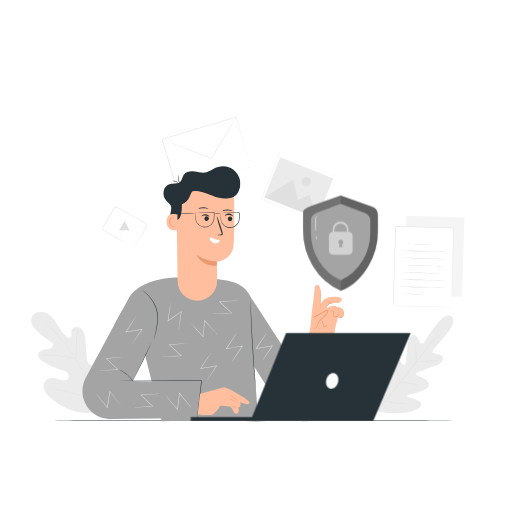
t = 0.00 s
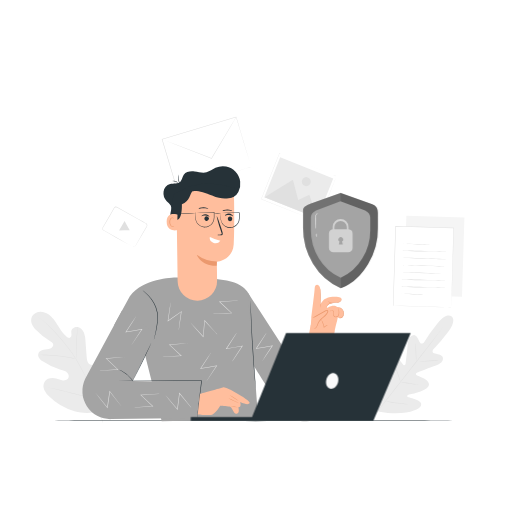
t = 0.19 s
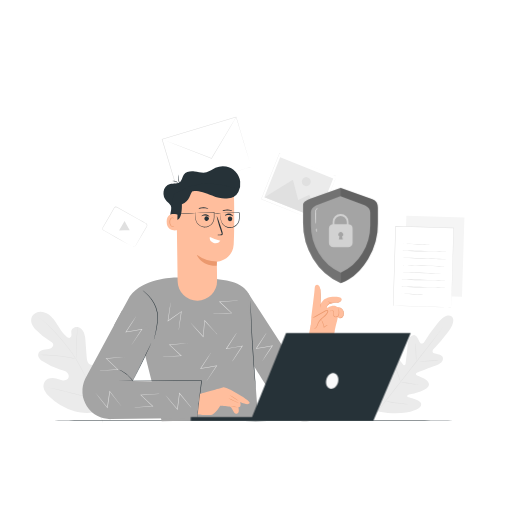
t = 0.56 s
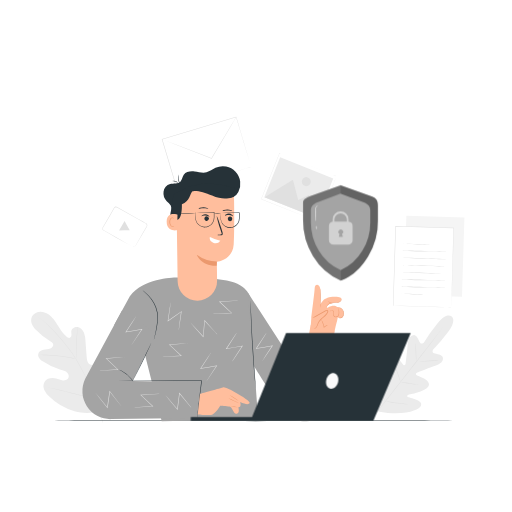
t = 0.75 s
t = 0.94 s: frame unchanged from t = 0.56 s, image omitted
t = 1.31 s: frame unchanged from t = 0.19 s, image omitted

The animated SVG that drew these frames (rendered in a browser with its animation timeline set to each time). Animation: 1 CSS @keyframes rule; one cycle of 1.50 s, repeats indefinitely.

<svg class="animated" id="freepik_stories-secure-data" xmlns="http://www.w3.org/2000/svg" viewBox="0 0 500 500" version="1.1" xmlns:xlink="http://www.w3.org/1999/xlink" xmlns:svgjs="http://svgjs.com/svgjs"><style>svg#freepik_stories-secure-data:not(.animated) .animable {opacity: 0;}svg#freepik_stories-secure-data.animated #freepik--Shield--inject-18 {animation: 1.5s Infinite  linear floating;animation-delay: 0s;}            @keyframes floating {                0% {                    opacity: 1;                    transform: translateY(0px);                }                50% {                    transform: translateY(-10px);                }                100% {                    opacity: 1;                    transform: translateY(0px);                }            }        </style><g id="freepik--background-complete--inject-18" class="animable animator-active" style="transform-origin: 241.966px 263.315px;"><path d="M99.24,400.06c13.84-11.33,15.63-30.37,13.67-47.19-.33-2.81-.26-5.8-1.82-8.16s-4.86-3.79-7.32-2.39c-2,1.16-2.76,3.67-3.78,5.78A16.77,16.77,0,0,1,93.81,355c-1.74,1.08-3.94,1.83-5.82,1-2.57-1.14-3.13-4.47-3.34-7.27q-.6-7.83-1.18-15.67a26.15,26.15,0,0,0-1.54-8.25c-1.1-2.58-3.25-4.89-6-5.41s-6,1.28-6.32,4.07a25.77,25.77,0,0,0,.2,3.5,3,3,0,0,1-1.52,2.91c-1.1.42-2.3-.28-3.22-1-3.16-2.58-5.45-6.06-7.6-9.53s-4.26-7-7.17-9.9-6.79-5-10.87-4.9-8.21,2.95-8.91,7,1.95,7.85,4.75,10.83A63.17,63.17,0,0,0,49.47,333.6a5.19,5.19,0,0,1,2.39,2.16c.77,1.82-.87,3.82-2.68,4.59-2.06.87-4.38.84-6.57,1.28s-4.51,1.6-5.18,3.73c-.92,3,1.75,5.76,4.29,7.53a54.9,54.9,0,0,0,16.81,7.83c2.15.58,4.4,1.06,6.2,2.37s3,3.74,2.17,5.8-3.41,2.9-5.63,2.68-4.27-1.23-6.42-1.83c-4-1.13-9-.45-11.26,3.08a8.79,8.79,0,0,0-.31,7.92,20.51,20.51,0,0,0,4.86,6.56,54.67,54.67,0,0,0,24.62,14.24c9.3,2.35,17.75,2.5,26.48-1.48" style="fill: rgb(235, 235, 235); transform-origin: 71.9891px 353.873px;" id="elagu9m5z71t" class="animable"></path><path d="M100.45,412.55a121.92,121.92,0,0,0-6.53-22.69,248,248,0,0,0-12.31-26.18L78,357c-1.18-2.2-2.35-4.38-3.63-6.44a125.32,125.32,0,0,0-8-11.41c-2.73-3.51-5.46-6.75-8-9.75s-5-5.75-7.37-8.17a101.64,101.64,0,0,0-11.91-10.56c-1.5-1.14-2.7-2-3.51-2.54l-.93-.64a3.47,3.47,0,0,0-.33-.2s.1.09.3.24l.91.67c.8.58,2,1.44,3.46,2.6a105.61,105.61,0,0,1,11.79,10.64c2.33,2.42,4.77,5.18,7.33,8.19s5.26,6.25,8,9.76a125.57,125.57,0,0,1,8,11.39c1.27,2.05,2.43,4.22,3.61,6.42l3.58,6.69A257.71,257.71,0,0,1,93.56,390a124.49,124.49,0,0,1,6.6,22.6" style="fill: rgb(224, 224, 224); transform-origin: 67.385px 359.945px;" id="eln3osu40b7s" class="animable"></path><path d="M74.29,350.51a6.17,6.17,0,0,0,.16-1.22c.08-.78.16-1.93.24-3.34.17-2.82.27-6.72.37-11s.26-8.2.49-11c.1-1.41.21-2.54.29-3.33a7.87,7.87,0,0,0,.08-1.22,6.07,6.07,0,0,0-.25,1.2c-.13.78-.28,1.92-.42,3.32-.31,2.82-.52,6.72-.62,11s-.17,8.13-.23,11c-.05,1.35-.08,2.48-.11,3.34A6.47,6.47,0,0,0,74.29,350.51Z" style="fill: rgb(224, 224, 224); transform-origin: 75.0902px 334.955px;" id="elua1cl0ca7dd" class="animable"></path><path d="M37.26,346.79l.38,0h1.09c.94,0,2.3,0,4,.05,3.37.07,8,.33,13.15.86s9.73,1.21,13.05,1.8c1.66.29,3,.55,3.93.73l1.06.21c.25,0,.38.06.38,0a1.15,1.15,0,0,0-.36-.12l-1.05-.29c-.91-.23-2.25-.54-3.91-.86-3.31-.67-7.93-1.4-13.06-1.94s-9.8-.74-13.19-.73c-1.69,0-3,0-4,.09l-1.08.07A1.31,1.31,0,0,0,37.26,346.79Z" style="fill: rgb(224, 224, 224); transform-origin: 55.78px 348.483px;" id="el0c3pzaqvdfc" class="animable"></path><path d="M93.46,389.22a3.32,3.32,0,0,0,.2-.47c.14-.35.3-.8.51-1.35.44-1.18,1-2.91,1.74-5,1.41-4.27,3.18-10.23,5.06-16.84s3.59-12.57,4.93-16.86c.67-2.1,1.21-3.82,1.61-5.08.18-.56.32-1,.43-1.38a2.28,2.28,0,0,0,.13-.49,2,2,0,0,0-.21.46c-.13.36-.3.81-.51,1.36-.44,1.18-1,2.9-1.73,5-1.42,4.27-3.19,10.23-5.06,16.84S97,378,95.62,382.27c-.66,2.1-1.21,3.82-1.6,5.07-.18.57-.32,1-.44,1.39A2.58,2.58,0,0,0,93.46,389.22Z" style="fill: rgb(224, 224, 224); transform-origin: 100.765px 365.485px;" id="elyj1omekg67" class="animable"></path><path d="M43.72,377.79a1.71,1.71,0,0,0,.49.15l1.45.34L51,379.5c4.5,1,10.7,2.53,17.55,4.21s13.06,3.14,17.58,4.1c2.26.48,4.09.85,5.36,1.08l1.46.26a2.89,2.89,0,0,0,.52.07,1.89,1.89,0,0,0-.5-.15l-1.45-.34-5.33-1.22c-4.5-1-10.7-2.53-17.54-4.21s-13.06-3.14-17.58-4.1c-2.26-.48-4.09-.85-5.36-1.08l-1.47-.27A3.19,3.19,0,0,0,43.72,377.79Z" style="fill: rgb(224, 224, 224); transform-origin: 68.595px 383.505px;" id="el51v9eoi0o9a" class="animable"></path><g id="ellilzxl6e49"><rect x="164.05" y="124.09" width="75.5" height="50.89" style="fill: rgb(255, 255, 255); transform-origin: 201.8px 149.535px; transform: rotate(-16.74deg);" class="animable" id="el29xcffe4xg6"></rect></g><path d="M245.28,163s-.11-.31-.29-.89-.45-1.46-.8-2.58c-.69-2.26-1.71-5.57-3-9.79-2.58-8.47-6.27-20.62-10.77-35.41l.26.14L158.4,136.3h0l.18-.33,14.64,48.74-.3-.16L225,169l14.91-4.41,4-1.17,1-.3.36-.09-.32.11-1,.32-3.92,1.2-14.82,4.53L173.05,185l-.23.07-.07-.23c-4.47-14.85-9.45-31.36-14.68-48.73l-.07-.25.24-.07h0l72.31-21.7.2-.06.06.2c4.43,14.87,8.06,27.08,10.6,35.59,1.24,4.22,2.22,7.52,2.88,9.79.33,1.1.57,1.95.75,2.55S245.28,163,245.28,163Z" style="fill: rgb(224, 224, 224); transform-origin: 201.64px 149.55px;" id="elhqvjtfksugp" class="animable"></path><path d="M230.62,114.3a1.31,1.31,0,0,1-.1.22l-.34.62c-.33.57-.78,1.36-1.34,2.36l-5.05,8.67L206.85,154.9l-.12.19-.2-.08-2.21-.85-32.57-12.71-9.85-3.9-2.66-1.09-.69-.29a.82.82,0,0,1-.23-.12.7.7,0,0,1,.25.07l.7.24,2.71,1,9.9,3.75,32.62,12.56,2.22.86-.32.11c6.7-11.25,12.72-21.33,17.08-28.66l5.19-8.58c.6-1,1.08-1.75,1.42-2.32l.39-.59C230.56,114.36,230.61,114.29,230.62,114.3Z" style="fill: rgb(224, 224, 224); transform-origin: 194.47px 134.695px;" id="elbp0ud1xrx0a" class="animable"></path><path d="M441,309s-4.69-4.64-13.83,6.95A172.23,172.23,0,0,0,414,334.44s-2.28,2.36-3.78.22-3.05-7.66-6.39-7.38-5.26,3.72-5.71,9.21-1.86,17.5-2,18.58-1,2.49-2.29,1.2S386.05,344,381,347.38s-3.77,18.92-3.66,20.61-.35,2.33-1.19,2.57-2.69-3.66-4.68-6.71-4.82-6.26-7.56-4.05-5.65,13.08,1.27,33.05l3.81,9,9.75,1.39c21.07,1.69,30.87-3.84,32.32-7.05s-2.35-5.15-5.81-6.31-7.7-2-7.67-2.85.52-1.47,2.19-1.79,17-3,19-8.71-10.25-9.29-11.82-10.19-.41-2.13.59-2.52,12.28-4.78,17.49-6.58,8.08-4.42,7.49-7.84-6.3-3.41-8.75-4.34-.73-3.71-.73-3.71a171.54,171.54,0,0,0,14.67-17.35c8.93-11.76,3.11-15.19,3.11-15.19" style="fill: rgb(235, 235, 235); transform-origin: 401.79px 355.818px;" id="elf4nw06xl99b" class="animable"></path><path d="M432.76,319.32a1.48,1.48,0,0,1-.16.25l-.51.72c-.48.64-1.15,1.55-2,2.71-1.75,2.35-4.3,5.73-7.48,9.89-6.35,8.32-15.23,19.74-25.09,32.3L372.3,397.4l-7.61,9.79-2.08,2.65-.55.68c-.13.15-.19.23-.2.22a1.48,1.48,0,0,1,.16-.25l.51-.71,2-2.72c1.74-2.35,4.3-5.73,7.47-9.89,6.35-8.32,15.24-19.74,25.11-32.3s18.74-23.94,25.21-32.21c3.19-4.11,5.79-7.44,7.61-9.78.88-1.13,1.58-2,2.07-2.66l.56-.68C432.68,319.39,432.75,319.31,432.76,319.32Z" style="fill: rgb(224, 224, 224); transform-origin: 397.31px 365.03px;" id="elql2gh7w59q7" class="animable"></path><path d="M405.69,335.09a12.25,12.25,0,0,1,.37,2.62c.15,1.62.28,3.87.37,6.36s.13,4.55.18,6.36a15.8,15.8,0,0,1,0,2.64,11.94,11.94,0,0,1-.36-2.62c-.13-1.63-.24-3.88-.33-6.36s-.15-4.55-.22-6.36A15.24,15.24,0,0,1,405.69,335.09Z" style="fill: rgb(224, 224, 224); transform-origin: 406.151px 344.08px;" id="ely6qe865brkg" class="animable"></path><path d="M407.45,353.42a101.64,101.64,0,0,1,10.33-1.13c5.71-.47,10.36-.74,10.37-.6a103.08,103.08,0,0,1-10.33,1.12C412.11,353.29,407.47,353.56,407.45,353.42Z" style="fill: rgb(224, 224, 224); transform-origin: 417.8px 352.555px;" id="el2lbkvslfyiq" class="animable"></path><path d="M390.86,372.7a16.19,16.19,0,0,1,2.66.43c1.64.31,3.89.74,6.39,1.14s4.77.7,6.42.91a16.89,16.89,0,0,1,2.67.43,12.56,12.56,0,0,1-2.7-.06c-1.67-.12-4-.36-6.47-.77s-4.77-.89-6.39-1.29A12.61,12.61,0,0,1,390.86,372.7Z" style="fill: rgb(224, 224, 224); transform-origin: 399.93px 374.178px;" id="el4c7pjiz1szs" class="animable"></path><path d="M385.62,356.48a11.56,11.56,0,0,1,1,2.29c.53,1.45,1.24,3.45,2,5.67s1.4,4.24,1.85,5.72a13.26,13.26,0,0,1,.62,2.41,10.83,10.83,0,0,1-1-2.3c-.54-1.44-1.24-3.44-2-5.66s-1.4-4.25-1.85-5.72A11.44,11.44,0,0,1,385.62,356.48Z" style="fill: rgb(224, 224, 224); transform-origin: 388.355px 364.525px;" id="elrlcik77x1v" class="animable"></path><path d="M368.81,371.64a20.84,20.84,0,0,1,1.22,2.95c.69,1.85,1.61,4.41,2.6,7.25s1.85,5.42,2.46,7.29a19,19,0,0,1,.87,3.08,19.36,19.36,0,0,1-1.22-3c-.69-1.84-1.61-4.4-2.6-7.24s-1.86-5.42-2.46-7.3A18.78,18.78,0,0,1,368.81,371.64Z" style="fill: rgb(224, 224, 224); transform-origin: 372.385px 381.925px;" id="elws114e3caai" class="animable"></path><path d="M375.93,391.67a23.75,23.75,0,0,1,3.39.44c2.08.33,5,.78,8.15,1.2s6.08.74,8.17,1a25.75,25.75,0,0,1,3.39.45,20.38,20.38,0,0,1-3.42-.08c-2.11-.14-5-.4-8.21-.83s-6.08-.93-8.15-1.34A21,21,0,0,1,375.93,391.67Z" style="fill: rgb(224, 224, 224); transform-origin: 387.48px 393.234px;" id="eltf5me8otk5l" class="animable"></path><g id="elp0uyiq9qfgg"><rect x="385.21" y="221.9" width="77.59" height="56.7" style="fill: rgb(245, 245, 245); transform-origin: 424.005px 250.25px; transform: rotate(-88.25deg);" class="animable" id="el3mlcl3gcv6p"></rect></g><g id="el0rx2w03gnyf"><rect x="374.77" y="232.2" width="77.59" height="56.7" style="fill: rgb(255, 255, 255); transform-origin: 413.565px 260.55px; transform: rotate(-88.25deg);" class="animable" id="elxlhbpoubwc"></rect></g><path d="M440.72,300.19a3.64,3.64,0,0,1,0-.38c0-.26,0-.62,0-1.09,0-1,.05-2.4.1-4.24.1-3.71.24-9.1.42-15.93.39-13.65.94-33,1.59-55.91l.23.24-56.67-1.71h0l.27-.25c-.91,29-1.74,55.79-2.42,77.55l-.21-.22,41.16,1.37,11.45.4,3,.12,1.05.05h-1l-3-.07-11.4-.29L384,298.68h-.21v-.21c.65-21.77,1.45-48.59,2.32-77.56v-.26h.27l56.66,1.76h.24v.24c-.75,23-1.38,42.38-1.83,56.06-.23,6.8-.42,12.18-.54,15.87-.07,1.82-.12,3.22-.16,4.19,0,.46,0,.82-.05,1.07S440.72,300.19,440.72,300.19Z" style="fill: rgb(224, 224, 224); transform-origin: 413.535px 260.42px;" id="ely4kwb10zdyg" class="animable"></path><path d="M421,238.86c0,.15-6.17.07-13.77-.16s-13.77-.54-13.77-.68,6.18-.07,13.78.16S421,238.72,421,238.86Z" style="fill: rgb(224, 224, 224); transform-origin: 407.23px 238.442px;" id="elx51l4ms4vf" class="animable"></path><path d="M435.64,246.06c0,.14-9.5,0-21.22-.39s-21.22-.77-21.21-.91,9.5,0,21.23.39S435.65,245.91,435.64,246.06Z" style="fill: rgb(224, 224, 224); transform-origin: 414.425px 245.41px;" id="el8dbf9rba7o9" class="animable"></path><path d="M435.43,253.09c0,.14-9.51,0-21.23-.39s-21.21-.77-21.21-.91,9.51,0,21.23.39S435.43,252.94,435.43,253.09Z" style="fill: rgb(224, 224, 224); transform-origin: 414.21px 252.44px;" id="elej3nz52uuc" class="animable"></path><path d="M435.21,260.12c0,.14-9.5,0-21.22-.39s-21.21-.77-21.21-.91,9.51,0,21.23.39S435.22,260,435.21,260.12Z" style="fill: rgb(224, 224, 224); transform-origin: 413.995px 259.47px;" id="eljwqi8jihtum" class="animable"></path><path d="M435,267.15c0,.14-9.51,0-21.22-.39s-21.22-.77-21.22-.91,9.51,0,21.23.39S435,267,435,267.15Z" style="fill: rgb(224, 224, 224); transform-origin: 413.78px 266.5px;" id="elu2rs6144zjn" class="animable"></path><path d="M434.79,274.18c0,.14-9.51,0-21.23-.39s-21.21-.77-21.21-.91,9.51,0,21.23.39S434.79,274,434.79,274.18Z" style="fill: rgb(224, 224, 224); transform-origin: 413.57px 273.53px;" id="elsp225xybxa" class="animable"></path><path d="M434.57,281.21c0,.14-9.51,0-21.22-.39s-21.22-.77-21.21-.91,9.5,0,21.22.39S434.58,281.06,434.57,281.21Z" style="fill: rgb(224, 224, 224); transform-origin: 413.355px 280.56px;" id="elma8gk02mg9" class="animable"></path><path d="M414.73,287.64c0,.14-5.11.1-11.41-.09s-11.4-.47-11.4-.61,5.11-.1,11.41.09S414.73,287.49,414.73,287.64Z" style="fill: rgb(224, 224, 224); transform-origin: 403.325px 287.29px;" id="el1mc4xylt65w" class="animable"></path><g id="elmexepud6oed"><rect x="267.87" y="153.35" width="47.94" height="59.96" style="fill: rgb(255, 255, 255); transform-origin: 291.84px 183.33px; transform: rotate(-68.29deg);" class="animable" id="elck4zfu3jh3"></rect></g><path d="M328.55,172.15l-.27-.1-.78-.3-3-1.2L313.07,166l-40.26-16,.12-.05-17.72,44.53h0l-.06-.14,55.7,22.2-.11,0c5.36-13.42,9.81-24.54,12.91-32.31,1.56-3.88,2.78-6.93,3.61-9l1-2.37.33-.82-.31.81c-.21.54-.52,1.33-.93,2.36-.82,2.08-2,5.13-3.56,9-3.09,7.78-7.52,18.93-12.85,32.38l0,.08-.08,0L255.08,194.6l-.1,0,0-.1h0c6.41-16.08,12.46-31.28,17.74-44.53l0-.09.08,0L313.16,166l11.37,4.56,3,1.2.77.31Z" style="fill: rgb(224, 224, 224); transform-origin: 291.785px 183.275px;" id="el79v4wmas3fj" class="animable"></path><g id="el6agdikilnyv"><rect x="270.81" y="155.48" width="41.9" height="55.75" style="fill: rgb(235, 235, 235); transform-origin: 291.76px 183.355px; transform: rotate(-68.29deg);" class="animable" id="elpkc430ouj1e"></rect></g><polygon points="258.32 192.63 286.05 175.63 291.23 195.23 302.05 190.17 310.12 213.25 258.32 192.63" style="fill: rgb(224, 224, 224); transform-origin: 284.22px 194.44px;" id="el6i6hjo1s3og" class="animable"></polygon><path d="M303.19,179a4.39,4.39,0,1,1-2.45-5.7A4.38,4.38,0,0,1,303.19,179Z" style="fill: rgb(224, 224, 224); transform-origin: 299.113px 177.377px;" id="elfoy9hoz5jl9" class="animable"></path><path d="M129.45,240.86a2.61,2.61,0,0,0,1.19.19,2.12,2.12,0,0,0,1.28-.63,12.65,12.65,0,0,0,1.05-1.73l6.49-11.32,2.16-3.74,1.15-2a6.94,6.94,0,0,0,.52-1,1.82,1.82,0,0,0,0-1.06,1.75,1.75,0,0,0-.57-.91,9.66,9.66,0,0,0-1-.62l-2.23-1.24-4.64-2.6-20.66-11.59a1.87,1.87,0,0,0-2.43.6l-1.55,2.66c-1,1.76-2,3.51-3,5.22L101.41,221c-.23.39-.46.78-.68,1.17a2,2,0,0,0-.33,1.14,1.82,1.82,0,0,0,.41,1.08,3.07,3.07,0,0,0,1,.69l4.37,2.48L114,232l11.32,6.47,3.07,1.78.79.47c.18.11.27.17.26.18l-.28-.13-.82-.43-3.11-1.7-11.41-6.32L106,227.89l-4.38-2.45a3.57,3.57,0,0,1-1.13-.79,2.3,2.3,0,0,1-.51-1.36,2.39,2.39,0,0,1,.38-1.4c.22-.39.45-.78.68-1.17l5.73-9.89,3-5.22,1.57-2.69a2.39,2.39,0,0,1,3.11-.77l20.64,11.63,4.64,2.62,2.21,1.26a9.15,9.15,0,0,1,1.1.66,2.22,2.22,0,0,1,.71,1.14,2.39,2.39,0,0,1,0,1.3,7.39,7.39,0,0,1-.57,1.09l-1.17,2-2.18,3.73c-2.79,4.72-5.05,8.55-6.63,11.24a13.31,13.31,0,0,1-1.12,1.73,2.23,2.23,0,0,1-1.38.63,2,2,0,0,1-.92-.15A1.35,1.35,0,0,1,129.45,240.86Z" style="fill: rgb(224, 224, 224); transform-origin: 121.909px 221.526px;" id="elt80292czdh" class="animable"></path><polygon points="124.17 220.36 126.69 224.83 121.49 224.93 116.29 225.02 118.97 220.45 121.65 215.88 124.17 220.36" style="fill: rgb(224, 224, 224); transform-origin: 121.49px 220.45px;" id="el5q4aeaoloz4" class="animable"></polygon></g><g id="freepik--Table--inject-18" class="animable" style="transform-origin: 249.685px 410.995px;"><path d="M463.3,411c0,.15-95.65.27-213.6.27S36.07,411.17,36.07,411s95.63-.28,213.63-.28S463.3,410.87,463.3,411Z" style="fill: rgb(38, 50, 56); transform-origin: 249.685px 410.995px;" id="elknak6nnkvak" class="animable"></path></g><g id="freepik--Character--inject-18" class="animable" style="transform-origin: 208.217px 286.835px;"><path d="M141.81,347.49l-30.19-30.33,15.18-27.88c15.18-19.44,47.32-18.19,47.32-18.19A184.26,184.26,0,0,1,221.51,274c25.53,5,23.47,21.86,23.47,21.86l3.42,62.57,3.67,50.95-94.15,1.9-16.11-63.75" style="fill: #A4A4A4; transform-origin: 181.845px 340.973px;" id="el29730qxaksv" class="animable"></path><path d="M192.53,408.3l-84.33,1A27.41,27.41,0,0,1,83.09,370.2l36.06-66.87L152,325.53,129.59,372l68.26,1.22Z" style="fill: #A4A4A4; transform-origin: 139.161px 356.316px;" id="elfjueiwr5tq7" class="animable"></path><path d="M242,285.66l67.67,104.48-39.48,2.58s-23.58-37.15-23.05-36.39C248.08,357.73,242,285.66,242,285.66Z" style="fill: #A4A4A4; transform-origin: 275.835px 339.19px;" id="elc85vfhzkoxa" class="animable"></path><path d="M150.3,331.54a1.81,1.81,0,0,1,.09-.54c.1-.4.21-.9.36-1.52.31-1.31.77-3.21,1.24-5.57s1-5.2,1.33-8.36a43.77,43.77,0,0,0,0-10.31,27.08,27.08,0,0,0-3.49-9.61,38.89,38.89,0,0,0-5-6.77,47.61,47.61,0,0,0-4.1-4,19.45,19.45,0,0,1-1.58-1.38,2.68,2.68,0,0,1,.46.29c.28.21.73.5,1.25.93a40.2,40.2,0,0,1,4.24,3.87,37.55,37.55,0,0,1,5.16,6.77,27,27,0,0,1,3.6,9.79,43.07,43.07,0,0,1-.08,10.43,83.71,83.71,0,0,1-1.44,8.38c-.52,2.37-1,4.26-1.41,5.56-.18.65-.34,1.15-.45,1.49A3,3,0,0,1,150.3,331.54Z" style="fill: rgb(38, 50, 56); transform-origin: 146.644px 307.51px;" id="elc9z1qcv1g5p" class="animable"></path><path d="M147.58,335.14a8.41,8.41,0,0,1-.58,1.51c-.4,1-1,2.34-1.77,4-1.53,3.39-3.7,8.05-6.2,13.15s-4.86,9.67-6.61,13c-.88,1.64-1.6,3-2.11,3.87a10.45,10.45,0,0,1-.84,1.39,10,10,0,0,1,.66-1.48c.51-1,1.17-2.34,2-3.95l6.47-13c2.45-5.07,4.68-9.65,6.34-13.08.78-1.61,1.42-2.95,1.92-4A9.45,9.45,0,0,1,147.58,335.14Z" style="fill: rgb(38, 50, 56); transform-origin: 138.525px 353.6px;" id="el05iogu158eqy" class="animable"></path><path d="M192.53,408.3s0-.06,0-.17,0-.31,0-.52c.05-.48.12-1.15.2-2,.2-1.78.48-4.31.83-7.5.74-6.47,1.8-15.57,3-26.3l.24.26-24.91,0L128.38,372l-13.2-.08-3.59-.05-.94,0-.32,0a1.34,1.34,0,0,1,.32,0l.94,0,3.59-.05,13.2-.08,43.58-.07,24.91,0h.27l0,.26c-1.32,10.72-2.43,19.82-3.23,26.28-.4,3.18-.73,5.71-1,7.49q-.16,1.26-.27,2l-.08.51C192.55,408.24,192.54,408.3,192.53,408.3Z" style="fill: rgb(38, 50, 56); transform-origin: 153.735px 389.985px;" id="elprsftcgfzc" class="animable"></path><path d="M130.18,372.74a21.3,21.3,0,0,1-1.68-2.11,32.82,32.82,0,0,0-9.82-8.29,25.6,25.6,0,0,1-2.36-1.3,9.33,9.33,0,0,1,2.53,1,27.12,27.12,0,0,1,9.94,8.39A9.78,9.78,0,0,1,130.18,372.74Z" style="fill: rgb(38, 50, 56); transform-origin: 123.25px 366.89px;" id="elmt3rhy2iyz" class="animable"></path><path d="M249.8,379.36a4.81,4.81,0,0,1-.14-.87c-.07-.61-.16-1.44-.28-2.49-.23-2.16-.54-5.29-.87-9.16-.69-7.75-1.48-18.47-2.18-30.31s-1.19-22.58-1.47-30.35c-.14-3.89-.24-7-.28-9.21,0-1.05,0-1.88-.05-2.5a8.3,8.3,0,0,1,0-.87,5,5,0,0,1,.09.87c0,.61.08,1.45.14,2.5.11,2.22.26,5.35.45,9.19.37,7.77.92,18.49,1.62,30.34s1.44,22.55,2,30.31c.3,3.83.54,7,.71,9.18.08,1,.14,1.88.19,2.49A4.87,4.87,0,0,1,249.8,379.36Z" style="fill: rgb(38, 50, 56); transform-origin: 247.159px 336.48px;" id="el1jgpwciepqa" class="animable"></path><path d="M174.52,322.51a9.73,9.73,0,0,1,.11-1.37c.12-.95.27-2.22.46-3.78.44-3.3,1-7.82,1.74-13.06l.38.24-6.47,4.53-6.58,4.58-.47.33.08-.57c.8-5.19,1.48-9.67,2-13,.26-1.53.46-2.79.62-3.73a7.65,7.65,0,0,1,.28-1.33,7.64,7.64,0,0,1-.12,1.36c-.12.94-.27,2.2-.47,3.75-.45,3.28-1.08,7.77-1.8,13l-.38-.24,6.57-4.6,6.48-4.51.47-.33-.08.57c-.77,5.22-1.44,9.74-1.92,13-.25,1.55-.45,2.82-.6,3.76A8,8,0,0,1,174.52,322.51Z" style="fill: rgb(224, 224, 224); transform-origin: 170.555px 308.93px;" id="elzdzfomqi13n" class="animable"></path><path d="M212.16,326.56a7.9,7.9,0,0,1-1-.95c-.65-.7-1.53-1.63-2.61-2.77l-8.93-9.68.43-.15c-.21,2.45-.43,5.11-.66,7.87s-.47,5.5-.68,8l-.05.58-.38-.43-8.69-9.8-2.48-2.86a6.7,6.7,0,0,1-.84-1.07,8.79,8.79,0,0,1,1,1l2.58,2.76,8.82,9.67-.43.15c.21-2.49.43-5.19.67-8s.46-5.42.67-7.87l.05-.57.38.42,8.8,9.81,2.51,2.87A8.44,8.44,0,0,1,212.16,326.56Z" style="fill: rgb(224, 224, 224); transform-origin: 199.215px 320.95px;" id="el9mrwfkg8u8r" class="animable"></path><path d="M231.1,325.22a6.94,6.94,0,0,1-.68,1.2l-2,3.22-7.14,11.08-.24-.38L228.8,339l7.9-1.33.57-.1L237,338l-7.3,10.86L227.5,352a8.66,8.66,0,0,1-.82,1.09,9.27,9.27,0,0,1,.68-1.18l2-3.2,7.15-11,.25.38-7.9,1.37-7.79,1.32-.57.09.32-.47,7.29-11,2.14-3.15A11.13,11.13,0,0,1,231.1,325.22Z" style="fill: rgb(224, 224, 224); transform-origin: 228.885px 339.155px;" id="elxiv0kfogjqs" class="animable"></path><path d="M205.91,344.6a7.15,7.15,0,0,1-.68,1.19l-2,3.23-7.13,11.07-.25-.38,7.78-1.34,7.91-1.34.57-.09-.33.47-7.3,10.87-2.15,3.12a7.2,7.2,0,0,1-.82,1.08,10.2,10.2,0,0,1,.68-1.18c.52-.8,1.2-1.87,2-3.19l7.15-11,.25.38-7.9,1.37-7.79,1.31-.57.1.32-.48,7.29-11c.88-1.3,1.6-2.36,2.15-3.15A9.14,9.14,0,0,1,205.91,344.6Z" style="fill: rgb(224, 224, 224); transform-origin: 203.72px 358.54px;" id="eljlv47hpu2gi" class="animable"></path><path d="M260.34,325a9.7,9.7,0,0,1-.68,1.19l-2,3.23-7.13,11.07-.25-.38,7.78-1.34,7.91-1.34.57-.09-.32.47-7.31,10.87c-.88,1.28-1.6,2.33-2.15,3.11a6.91,6.91,0,0,1-.82,1.09,9.63,9.63,0,0,1,.69-1.18l2-3.19,7.15-11,.25.38-7.9,1.36-7.79,1.32-.56.1.31-.48,7.29-11,2.15-3.15A6.76,6.76,0,0,1,260.34,325Z" style="fill: rgb(224, 224, 224); transform-origin: 258.16px 338.94px;" id="elulckf4zyfz" class="animable"></path><path d="M291.74,375.34a8.17,8.17,0,0,1-1-.9L288,371.8l-9.41-9.22.42-.17c-.08,2.46-.16,5.12-.25,7.89s-.2,5.52-.29,8l0,.58-.41-.41-9.16-9.35-2.62-2.73a8.67,8.67,0,0,1-.9-1,8.67,8.67,0,0,1,1,.9l2.72,2.63,9.3,9.22-.43.17c.08-2.5.17-5.2.26-8s.2-5.43.29-7.89l0-.57.4.4,9.27,9.36,2.65,2.74A8,8,0,0,1,291.74,375.34Z" style="fill: rgb(224, 224, 224); transform-origin: 278.56px 370.365px;" id="elnkalkfv48x" class="animable"></path><path d="M132.89,308.94a8.88,8.88,0,0,1-.68,1.19l-2,3.23-7.13,11.08-.25-.38,7.78-1.35,7.91-1.33.57-.1-.32.48-7.31,10.86-2.14,3.12a8.16,8.16,0,0,1-.82,1.08,7.65,7.65,0,0,1,.68-1.17l2-3.2c1.81-2.77,4.29-6.57,7.15-11l.25.38-7.9,1.37-7.79,1.32-.56.09.31-.47c2.93-4.4,5.45-8.2,7.29-11l2.15-3.15A8.41,8.41,0,0,1,132.89,308.94Z" style="fill: rgb(224, 224, 224); transform-origin: 130.71px 322.88px;" id="el0ssmdxrltw9e" class="animable"></path><path d="M93.35,383.72a7.34,7.34,0,0,1,.92,1l2.44,2.93L105,397.88l-.44.12c.36-2.43.74-5.07,1.15-7.82s.81-5.46,1.18-7.93l.08-.57.36.46,8.06,10.32,2.29,3a8,8,0,0,1,.78,1.11,8.85,8.85,0,0,1-.91-1l-2.4-2.92L107,382.44l.44-.11c-.36,2.47-.75,5.15-1.16,7.93s-.8,5.38-1.17,7.81l-.08.57-.36-.45-8.16-10.34-2.33-3A10.41,10.41,0,0,1,93.35,383.72Z" style="fill: rgb(224, 224, 224); transform-origin: 105.905px 390.16px;" id="elyxs5emdnfu" class="animable"></path><path d="M183.65,335.3a8.63,8.63,0,0,1-1.36.18l-3.8.33-13.14,1,.16-.42,5.76,5.4,5.83,5.5.42.4-.58,0-13.07.72-3.78.16a7.87,7.87,0,0,1-1.36,0,9.37,9.37,0,0,1,1.35-.17l3.77-.3,13.06-.9-.15.42-5.85-5.48-5.74-5.42-.42-.4.57,0,13.15-.79,3.8-.19A9.14,9.14,0,0,1,183.65,335.3Z" style="fill: rgb(224, 224, 224); transform-origin: 171.19px 341.945px;" id="eljbjqe644jna" class="animable"></path><path d="M161.49,385.7a11.1,11.1,0,0,1,.94,1l2.49,2.88,8.51,10.06-.44.12c.31-2.44.65-5.08,1-7.83s.71-5.48,1-7.95l.08-.58.36.45L183.71,394l2.35,3a10,10,0,0,1,.8,1.1,8.2,8.2,0,0,1-.93-1l-2.46-2.87-8.4-10,.43-.13c-.31,2.48-.65,5.16-1,7.95s-.7,5.4-1,7.84l-.08.57-.36-.44-8.37-10.18-2.38-3A7.12,7.12,0,0,1,161.49,385.7Z" style="fill: rgb(224, 224, 224); transform-origin: 174.175px 391.93px;" id="elee1z9uxsb8t" class="animable"></path><path d="M121.88,348.74a8.13,8.13,0,0,1-1.36.18l-3.79.32-13.14,1,.15-.43,5.77,5.41,5.83,5.5.42.4-.58,0-13.07.72-3.78.16A7.87,7.87,0,0,1,97,362a7.84,7.84,0,0,1,1.35-.17l3.77-.3,13.06-.91-.15.43-5.85-5.48-5.75-5.42-.41-.4.57,0,13.15-.8,3.8-.18A8.93,8.93,0,0,1,121.88,348.74Z" style="fill: rgb(224, 224, 224); transform-origin: 109.44px 355.378px;" id="ellysrmfuzqn" class="animable"></path><path d="M155.91,384.57a8.1,8.1,0,0,1-1.36.17l-3.8.33-13.14,1,.16-.43,5.76,5.41,5.83,5.5.42.4-.57,0-13.08.71-3.78.17a7.87,7.87,0,0,1-1.36,0,7.84,7.84,0,0,1,1.35-.17l3.77-.3,13.06-.91-.15.43-5.85-5.48L137.43,386l-.42-.39.57,0,13.15-.8,3.81-.18A7.57,7.57,0,0,1,155.91,384.57Z" style="fill: rgb(224, 224, 224); transform-origin: 143.45px 391.211px;" id="elk1yizzd96s" class="animable"></path><path d="M232.72,293.41a8.63,8.63,0,0,1-1.36.18l-3.8.32-13.13,1,.15-.42,5.76,5.4,5.83,5.5.42.4-.57,0-13.08.72-3.78.16a7.87,7.87,0,0,1-1.36,0,7.84,7.84,0,0,1,1.35-.17l3.77-.3,13.07-.9-.16.42L220,300.25l-5.74-5.42-.42-.4.57,0,13.15-.8,3.81-.18A9,9,0,0,1,232.72,293.41Z" style="fill: rgb(224, 224, 224); transform-origin: 220.26px 300.05px;" id="elt2shao9q4c" class="animable"></path><path d="M195.36,384.57s16.82-4.85,22.39-6.27c2.17-.55,11.46,4.35,17.88,8.43,0,0,8.84,5.24,8.13,6.85-.79,1.78-4,1.42-9.25-1,0,0,1.82,5.27-1.75,5.15,0,0,1.77,5.7-1.57,6.29s-4.12-6.68-7.06-7.07-9-.79-9-.79-5.07,8.4-9,9-13-.47-13-.47Z" style="fill: rgb(255, 190, 157); transform-origin: 218.465px 391.8px;" id="elwr3jgbip1kl" class="animable"></path><path d="M224.07,385.73a28.61,28.61,0,0,1,4.7,2.65,27.92,27.92,0,0,1,4.42,3.1,55,55,0,0,1-9.12-5.75Z" style="fill: rgb(235, 153, 110); transform-origin: 228.63px 388.605px;" id="ela0onar9s1p6" class="animable"></path><path d="M223.08,389a35.72,35.72,0,0,1,5.58,2.29A35.85,35.85,0,0,1,234,394a35,35,0,0,1-5.58-2.28A34.26,34.26,0,0,1,223.08,389Z" style="fill: rgb(235, 153, 110); transform-origin: 228.54px 391.5px;" id="el7nni1s9ccm4" class="animable"></path><path d="M224.88,396.81a28,28,0,0,1,7.52,1,28.18,28.18,0,0,1-7.52-1Z" style="fill: rgb(235, 153, 110); transform-origin: 228.64px 397.31px;" id="eldh78gv4hj47" class="animable"></path><path d="M173.47,211a3.45,3.45,0,0,1-4.87,4.08c-2.28-1.15-2.57-4.3-2.12-6.81s1.3-5.2.25-7.53c-.81-1.78-2.56-2.91-3.92-4.31a11.06,11.06,0,0,1-3.07-9.36,9.29,9.29,0,0,1,6.38-7.3c3.35-.93,7.48.1,10-2.33,1.81-1.76,1.92-4.63,3.32-6.73,2.17-3.26,6.76-3.78,10.64-3.25s7.82,1.78,11.62.83c3.17-.79,5.77-3,8.75-4.36a17.13,17.13,0,0,1,22.3,23.52,11,11,0,0,1-5.31,5.25" style="fill: rgb(38, 50, 56); transform-origin: 197.163px 188.919px;" id="elfi3xlyp1mp" class="animable"></path><path d="M192.77,293.61h0A19.27,19.27,0,0,0,212,274.07l-.25-18.38s15.44-1.55,16.46-16.85.29-50.61.29-50.61h0A53.32,53.32,0,0,0,174.68,192l-2.36,1.63,1.15,80.94A19.27,19.27,0,0,0,192.77,293.61Z" style="fill: rgb(255, 190, 157); transform-origin: 200.536px 238.143px;" id="el6xa0z7oxv69" class="animable"></path><path d="M224.46,216a2.29,2.29,0,0,1,0-4.55.77.77,0,0,1,.37,0,2.29,2.29,0,0,1,0,4.55A1.15,1.15,0,0,1,224.46,216Z" style="fill: rgb(38, 50, 56); transform-origin: 224.645px 213.721px;" id="elluooh2d128" class="animable"></path><path d="M227.46,211.06c-.25.26-1.69-1-3.8-1.11s-3.7.88-3.91.6.15-.59.85-1.06a5.19,5.19,0,0,1,6.16.41C227.39,210.46,227.59,211,227.46,211.06Z" style="fill: rgb(38, 50, 56); transform-origin: 223.594px 209.882px;" id="eld2uounu50p7" class="animable"></path><path d="M203.07,211.58a2.23,2.23,0,1,1-3.1.56A2.23,2.23,0,0,1,203.07,211.58Z" style="fill: rgb(38, 50, 56); transform-origin: 201.801px 213.413px;" id="eluuqdety0siq" class="animable"></path><path d="M204.46,211.67c-.26.26-1.7-1-3.8-1.11s-3.7.88-3.92.6c-.11-.13.16-.59.85-1.06a5.19,5.19,0,0,1,6.16.41C204.38,211.07,204.58,211.56,204.46,211.67Z" style="fill: rgb(38, 50, 56); transform-origin: 200.605px 210.492px;" id="elcdrbjvo8sh" class="animable"></path><path d="M212,229.53c0-.16,1.31-.36,3.45-.54.55,0,1-.13,1.05-.42a3.12,3.12,0,0,0-.31-1.6c-.47-1.43-.94-2.87-1.44-4.38-2-6.23-3.31-11.36-3-11.46s2.17,4.87,4.14,11.1c.46,1.52.91,3,1.34,4.4a3.54,3.54,0,0,1,.18,2.31,1.43,1.43,0,0,1-1,.83,3.27,3.27,0,0,1-.95.07C213.3,229.8,212,229.7,212,229.53Z" style="fill: rgb(38, 50, 56); transform-origin: 214.615px 220.489px;" id="elcm6ag8lv7c" class="animable"></path><path d="M205,231.49a39.5,39.5,0,0,0,10.18,3.57,5.84,5.84,0,0,1-7,1.94C203.67,235.07,205,231.49,205,231.49Z" style="fill: rgb(255, 255, 255); transform-origin: 209.998px 234.476px;" id="elvc09exknk1a" class="animable"></path><path d="M211.81,255.47a35.69,35.69,0,0,1-19.66-6.76s4.12,11.27,19.47,10.73Z" style="fill: rgb(235, 153, 110); transform-origin: 201.98px 254.084px;" id="ellcnjz60qen" class="animable"></path><path d="M228.63,192.1s-9.25,4.7-21.5-1.12c-8-3.82-17.37-5.59-19.39-3.94s-2.29,9.85-10.13,12.4c0,0,.85,15.66-5.41,15.22s-2.82-24.77-2.82-24.77l15.13-7.76,16.61-3.47,15.75,1.91,12.22,3.09Z" style="fill: rgb(38, 50, 56); transform-origin: 198.763px 196.665px;" id="eleoty8gcb6k8" class="animable"></path><path d="M173.34,209.63c-.25-.13-10.35-3.69-10.58,6.8s10.34,8.56,10.36,8.26S173.34,209.63,173.34,209.63Z" style="fill: rgb(255, 190, 157); transform-origin: 168.048px 216.983px;" id="elqidrass3rtl" class="animable"></path><path d="M170,220.64s-.19.13-.5.26a1.82,1.82,0,0,1-1.37,0c-1.1-.43-2-2.21-2-4.1a6.22,6.22,0,0,1,.57-2.61,2.13,2.13,0,0,1,1.41-1.37,1,1,0,0,1,1.07.53c.13.29.06.5.11.52s.23-.17.16-.6a1.2,1.2,0,0,0-.4-.67,1.39,1.39,0,0,0-1-.29,2.57,2.57,0,0,0-1.95,1.58,6.35,6.35,0,0,0-.7,2.91c0,2.11,1.06,4.12,2.56,4.59a2,2,0,0,0,1.68-.24C170,220.9,170,220.66,170,220.64Z" style="fill: rgb(235, 153, 110); transform-origin: 167.7px 216.89px;" id="elehrmmf6xpm" class="animable"></path><path d="M168,176.8a5.77,5.77,0,0,1,6.48,2.42,16.26,16.26,0,0,0-3-1.8A17,17,0,0,0,168,176.8Z" style="fill: rgb(38, 50, 56); transform-origin: 171.24px 177.893px;" id="el1uet1jla4z6" class="animable"></path><path d="M174.31,170.52c.19,0-.1,2.21.26,4.83a20.71,20.71,0,0,0,1.47,4.57s-.44-.37-.88-1.15a9.82,9.82,0,0,1-1.1-3.34A10.91,10.91,0,0,1,174.31,170.52Z" style="fill: rgb(38, 50, 56); transform-origin: 174.965px 175.22px;" id="el46k0d5djhkl" class="animable"></path><path d="M217.4,206c-.06-.12.39-.49,1.24-.83a9.46,9.46,0,0,1,7,.07c.84.36,1.29.73,1.23.85-.13.28-2.15-.51-4.74-.51S217.52,206.31,217.4,206Z" style="fill: rgb(38, 50, 56); transform-origin: 222.135px 205.342px;" id="elyz28l6e11a" class="animable"></path><path d="M194,203.82c-.06-.12.39-.48,1.24-.83a9.38,9.38,0,0,1,3.51-.63,9.14,9.14,0,0,1,3.51.7c.84.36,1.28.73,1.23.86s-2.15-.51-4.75-.52S194.14,204.1,194,203.82Z" style="fill: rgb(38, 50, 56); transform-origin: 198.744px 203.148px;" id="elgitvsjl286" class="animable"></path><path d="M215.59,207.68a2.87,2.87,0,0,1,0,.62c0,.44,0,1,.05,1.69s0,1.62.06,2.62a9.67,9.67,0,0,0,.5,3.4,8.86,8.86,0,0,0,6.34,5.77,8.38,8.38,0,0,0,2.56.22,8.23,8.23,0,0,0,2.61-.55,8.8,8.8,0,0,0,4.32-3.49,9,9,0,0,0,1.4-5.12c0-1.79,0-3.51,0-5.16l.24.24-13-.12-3.77-.07-1,0-.37,0a10.07,10.07,0,0,1,1.29-.06l3.71-.07,13.14-.12H234v.25c0,1.65,0,3.37,0,5.16a9.44,9.44,0,0,1-1.47,5.4,9.3,9.3,0,0,1-4.58,3.69,8.67,8.67,0,0,1-2.77.57,8.92,8.92,0,0,1-2.69-.25,9.17,9.17,0,0,1-6.58-6.12,9.93,9.93,0,0,1-.44-3.54c0-1,0-1.93.05-2.69s0-1.23.05-1.67A3.76,3.76,0,0,1,215.59,207.68Z" style="fill: rgb(38, 50, 56); transform-origin: 224.73px 215.023px;" id="elaftvx1kfg3w" class="animable"></path><path d="M191.08,207.16s0,.23,0,.62l0,1.69c0,.74,0,1.62.05,2.63a10.23,10.23,0,0,0,.5,3.4,9.14,9.14,0,0,0,2.21,3.49,8.88,8.88,0,0,0,4.13,2.27,8.78,8.78,0,0,0,5.18-.33,8.8,8.8,0,0,0,4.31-3.48,9,9,0,0,0,1.41-5.12c0-1.79,0-3.52,0-5.17l.24.24-13-.12-3.76-.06-1,0-.37,0a10,10,0,0,1,1.28-.06l3.71-.06,13.14-.12h.24v.24c0,1.65,0,3.38,0,5.17a9.5,9.5,0,0,1-1.48,5.4,9.31,9.31,0,0,1-4.57,3.68,8.72,8.72,0,0,1-2.77.57,9,9,0,0,1-2.7-.25,9.26,9.26,0,0,1-4.32-2.43,9.35,9.35,0,0,1-2.26-3.69,9.93,9.93,0,0,1-.44-3.54c0-1,0-1.93.06-2.69s0-1.23,0-1.67A2,2,0,0,1,191.08,207.16Z" style="fill: rgb(38, 50, 56); transform-origin: 200.074px 214.518px;" id="elp8k5ks5jgkn" class="animable"></path><path d="M215.81,208.41a23,23,0,0,1-6.9,0,22.18,22.18,0,0,1,6.9,0Z" style="fill: rgb(38, 50, 56); transform-origin: 212.36px 208.405px;" id="ellr03ey4ejtj" class="animable"></path><path d="M172,208.54a90.51,90.51,0,0,1,9.56-.29,91.42,91.42,0,0,1,9.57.23,84.33,84.33,0,0,1-9.56.29A85.55,85.55,0,0,1,172,208.54Z" style="fill: rgb(38, 50, 56); transform-origin: 181.565px 208.513px;" id="ely2bzc54ejjd" class="animable"></path><path d="M274.87,397.25a24.6,24.6,0,0,0,23.4,12.87h0a24.6,24.6,0,0,0,22.61-20.89l5.8-66.39-23.23-5.74-9.49,52S289,390.89,274.87,397.25Z" style="fill: rgb(255, 190, 157); transform-origin: 300.775px 363.641px;" id="el0jdv0p8hwypo" class="animable"></path><path d="M303.24,321.91l.77-11.65s3.29-26.14,3.29-28.7c0-2.94,1.41-3.66,2.5-3.58,1.69.11,2.89,2.2,3,4.73,0,.87-.08,14.69-.08,14.69a31.82,31.82,0,0,1,2.67-3.73c2-2.59,6.84-4.07,11.77-3.91s6.28.64,6.31,2.55a2.45,2.45,0,0,1-1,1.86,4.84,4.84,0,0,1-3.25,1.12c-7.89-.14-10,4.07-10,4.07l-.1,1.53s4.79-3.43,8.61-2a4.51,4.51,0,0,1,1.52.94,6.17,6.17,0,0,1,5.35,9.2,2.56,2.56,0,0,1-2.48,1.55,3.2,3.2,0,0,1-1.39-.85,6.16,6.16,0,0,0-.71-.52l-.88,4.23s-2.49,9.4-3.11,13.62" style="fill: rgb(255, 190, 157); transform-origin: 319.318px 302.517px;" id="el1f3mw4tk006j" class="animable"></path><path d="M305.51,321c1.44.4,2.93-.66,3.71-1.94s1.11-2.79,1.79-4.13c2.06-4,7-5.9,8.89-10,.26-.57.4-1.35-.1-1.73s-1.12-.07-1.63.21l-13,7.2" style="fill: rgb(255, 190, 157); transform-origin: 312.653px 312.055px;" id="elkxfpubsocql" class="animable"></path><path d="M305.16,310.59a6.73,6.73,0,0,1,1.33-.92c.88-.55,2.17-1.31,3.77-2.24l5.65-3.23,1.63-.92a2.92,2.92,0,0,1,2.15-.61,1.23,1.23,0,0,1,.85,1.11,2.6,2.6,0,0,1-.21,1.2,9.63,9.63,0,0,1-1.12,1.88c-1.8,2.34-4.13,3.81-5.81,5.52a11.11,11.11,0,0,0-2.06,2.65c-.49.92-.8,1.88-1.18,2.75a5.23,5.23,0,0,1-3,3.24c-1.07.32-1.67,0-1.63-.06a4,4,0,0,0,1.52-.25,5.07,5.07,0,0,0,2.58-3.16,29.34,29.34,0,0,1,1.11-2.85,11.19,11.19,0,0,1,2.13-2.87c1.72-1.8,4-3.31,5.68-5.48a8.74,8.74,0,0,0,1-1.69c.25-.57.21-1.14-.11-1.2s-.95.21-1.5.52l-1.66.9L310.55,308c-1.64.87-3,1.55-3.9,2A5.69,5.69,0,0,1,305.16,310.59Z" style="fill: rgb(235, 153, 110); transform-origin: 312.853px 311.905px;" id="elwh1siz6e75" class="animable"></path><path d="M318.94,301a6,6,0,0,1,.91-2.66,4.72,4.72,0,0,1,2.4-1.74A12,12,0,0,1,326,296a20.23,20.23,0,0,0,3.9-.34,6.25,6.25,0,0,0,2.9-1.45,2.45,2.45,0,0,0,.78-2,1.47,1.47,0,0,0-.26-.76c-.05,0,0,.29.05.77a2.31,2.31,0,0,1-.84,1.75,6.28,6.28,0,0,1-2.74,1.24,21.36,21.36,0,0,1-3.81.28,11.88,11.88,0,0,0-3.89.61,5,5,0,0,0-2.55,2,4.39,4.39,0,0,0-.66,2.08A1.5,1.5,0,0,0,318.94,301Z" style="fill: rgb(235, 153, 110); transform-origin: 326.218px 296.225px;" id="el1wcilst4rnri" class="animable"></path><path d="M312.73,281.73a14.87,14.87,0,0,0,0,2.75c0,1.88,0,4.13.07,6.61s0,4.73,0,6.61a15.79,15.79,0,0,0,.06,2.75,11.59,11.59,0,0,0,.33-2.74c.12-1.69.2-4,.19-6.62s-.11-4.94-.23-6.63A12.87,12.87,0,0,0,312.73,281.73Z" style="fill: rgb(235, 153, 110); transform-origin: 313.024px 291.09px;" id="elwfhvz2mv0r" class="animable"></path><path d="M322.06,304.07a3.22,3.22,0,0,0,.8-.31,2.57,2.57,0,0,1,2.12-.1,1.38,1.38,0,0,1,.72,1.15,7.08,7.08,0,0,1-.13,1.78,3,3,0,0,0,.33,2.16,2.62,2.62,0,0,0,2.1,1.1,3,3,0,0,0,2.16-.94,3.62,3.62,0,0,0,1-1.92,12.11,12.11,0,0,0-.05-3.54,6.9,6.9,0,0,0-.71-2.27c-.28-.5-.54-.69-.56-.67s.16.27.37.76a8.19,8.19,0,0,1,.51,2.24,13,13,0,0,1-.05,3.39,3,3,0,0,1-2.68,2.4,2.09,2.09,0,0,1-1.67-.85,2.62,2.62,0,0,1-.27-1.8,7.2,7.2,0,0,0,.08-1.91,1.77,1.77,0,0,0-1-1.43,2.63,2.63,0,0,0-2.38.26C322.28,303.85,322,304,322.06,304.07Z" style="fill: rgb(235, 153, 110); transform-origin: 326.659px 305.179px;" id="el0okyipobrp3j" class="animable"></path><path d="M329.93,308.49a1.1,1.1,0,0,0,.08.78,2.43,2.43,0,0,0,1.6,1.42,3.19,3.19,0,0,0,3-.94,5.19,5.19,0,0,0,1.35-3.63,6.36,6.36,0,0,0-1.18-3.69,5.94,5.94,0,0,0-2.47-2,5.6,5.6,0,0,0-2.06-.49c-.5,0-.77,0-.77.08a9.35,9.35,0,0,1,2.67.76,5.93,5.93,0,0,1,2.22,1.91,6.06,6.06,0,0,1,1,3.4,4.84,4.84,0,0,1-1.16,3.28,2.81,2.81,0,0,1-2.58.91,2.25,2.25,0,0,1-1.49-1.13C330,308.77,330,308.49,329.93,308.49Z" style="fill: rgb(235, 153, 110); transform-origin: 332.721px 305.351px;" id="elurb5133if8p" class="animable"></path><path d="M320.43,317.73a2.19,2.19,0,0,0-1.32,0,5.22,5.22,0,0,0-2.88,1.74l.46.14a14.64,14.64,0,0,0-.3-1.84,11.82,11.82,0,0,0-2.85-5.77,29.93,29.93,0,0,1,2.32,5.89c.14.62.24,1.22.31,1.78l.08.62.39-.49a5.45,5.45,0,0,1,2.55-1.75C319.94,317.82,320.43,317.8,320.43,317.73Z" style="fill: rgb(235, 153, 110); transform-origin: 316.985px 316.145px;" id="eljaqpzqm8hlm" class="animable"></path><path d="M320.68,294.22c-.13.06.4,1,1.62,1.57s2.3.24,2.25.1-1-.13-2-.6S320.81,294.12,320.68,294.22Z" style="fill: rgb(235, 153, 110); transform-origin: 322.606px 295.162px;" id="elp2jrnov0k3e" class="animable"></path><path d="M299.24,329.45l29.19,2.09s-4.49,51.65-5.36,59.66-6,20.09-23.83,20.09-21.15-6.07-29.08-18.57c9.35-6.48,24.2-25.83,24.2-25.83Z" style="fill: #A4A4A4; transform-origin: 299.295px 370.37px;" id="el1ikfeghh59f" class="animable"></path><path d="M313,336.4a9.85,9.85,0,0,1-.54,1.27l-1.63,3.44L305.07,353l-.29-.35,7.57-2.25,7.69-2.26.56-.16-.27.51-6,11.65-1.77,3.35a7.86,7.86,0,0,1-.69,1.17,10.59,10.59,0,0,1,.54-1.25c.42-.86,1-2,1.64-3.41l5.81-11.73.29.35-7.68,2.28-7.58,2.22-.55.16.26-.51L310.57,341c.73-1.39,1.32-2.53,1.76-3.38A8.27,8.27,0,0,1,313,336.4Z" style="fill: rgb(224, 224, 224); transform-origin: 312.47px 350.53px;" id="el12sj94pf9vy" class="animable"></path><path d="M310.24,386.08a8.63,8.63,0,0,1-1.36.18l-3.8.33-13.14,1,.16-.43,5.76,5.4,5.83,5.5.42.4-.58,0-13.07.72-3.78.16a7.87,7.87,0,0,1-1.36,0,8.75,8.75,0,0,1,1.35-.16l3.77-.31,13.06-.9-.15.43-5.85-5.49-5.74-5.42-.42-.39.57,0,13.15-.79,3.81-.19A9,9,0,0,1,310.24,386.08Z" style="fill: rgb(224, 224, 224); transform-origin: 297.78px 392.72px;" id="el85g1dmtm04t" class="animable"></path></g><g id="freepik--Shield--inject-18" class="animable" style="transform-origin: 332.483px 237.395px;"><path d="M362.21,201.57l-29.77-10.69L303,201.43c-3.76,1.77-7.06,2.84-7.06,6.34v17.46A66,66,0,0,0,305.61,260a60.51,60.51,0,0,0,27.12,23.95c12-3.91,21-14.35,26.55-23.27A66,66,0,0,0,369,225.91v-15.7C369,205.21,366.34,202.77,362.21,201.57Z" style="fill: #A4A4A4; transform-origin: 332.47px 237.415px;" id="ellqv92hztrb" class="animable"></path><g id="els1721r1yam"><g style="opacity: 0.3; transform-origin: 314.334px 237.435px;" class="animable" id="el4hxe318ijs7"><path d="M332.73,273.79a48,48,0,0,1-21.45-19.1,52.22,52.22,0,0,1-7.69-27.49V215c0-2.78,1.68-5.38,5-6.93l23.86-8.92v-8.23L303,201.43c-3.09,1.35-7.06,2.84-7.06,6.34v17.46A66,66,0,0,0,305.61,260a60.51,60.51,0,0,0,27.12,23.95Z" id="el252hio8srb4" class="animable" style="transform-origin: 314.334px 237.435px;"></path></g></g><g id="elh6a43j3cj7a"><g style="opacity: 0.4; transform-origin: 350.728px 237.38px;" class="animable" id="elj1mo8n1dgpb"><path d="M332.73,283.92a36.13,36.13,0,0,0,5.85-2.5A52.72,52.72,0,0,0,351,271.68a66.59,66.59,0,0,0,8.61-11.57A63.5,63.5,0,0,0,369,225l0-14.41c0-7.18-3.7-7.71-6.8-9.06l-29.77-10.69v8.23l24.14,9.07c3.32,1.55,5,4.15,5,6.92v12.25a52.18,52.18,0,0,1-7.69,27.48,47,47,0,0,1-21.17,19Z" id="elfukc7r8t1kk" class="animable" style="transform-origin: 350.728px 237.38px;"></path></g></g><g id="elfquqgr8z5ss"><path d="M340.34,226.42l0-2.36a7.73,7.73,0,0,0-15.46,0l0,2.4a4.32,4.32,0,0,0-3.68,4.27v13.9a4.32,4.32,0,0,0,4.32,4.32H340a4.32,4.32,0,0,0,4.32-4.32v-13.9A4.32,4.32,0,0,0,340.34,226.42Zm-5.63,14.74h-3.78l.59-2.73a2.29,2.29,0,1,1,2.5,0C334.28,239.45,334.71,241.16,334.71,241.16Zm4-14.76H326.55l0-2.34a6.07,6.07,0,0,1,12.13,0Z" style="fill: rgb(255, 255, 255); opacity: 0.5; transform-origin: 332.76px 232.64px;" class="animable" id="el2mw1m0kgh0f"></path></g><path d="M308.42,226.25a9,9,0,0,1-.45-2.42,41.18,41.18,0,0,1-.24-5.93c0-1.16.11-2.26.21-3.26a7,7,0,0,1,.67-2.63,2.94,2.94,0,0,1,1.3-1.31c.41-.19.66-.18.66-.15a3.33,3.33,0,0,0-1.63,1.62,7.32,7.32,0,0,0-.52,2.51c-.08,1-.14,2.09-.17,3.24-.07,2.29,0,4.37.09,5.88A15.67,15.67,0,0,1,308.42,226.25Z" style="fill: rgb(255, 255, 255); transform-origin: 309.14px 218.392px;" id="elcrs6qcyai89" class="animable"></path><path d="M308.85,233.84c-.14,0-.27-.71-.29-1.6s.09-1.61.23-1.61.27.71.29,1.6S309,233.84,308.85,233.84Z" style="fill: rgb(255, 255, 255); transform-origin: 308.82px 232.235px;" id="elpza1mud77x" class="animable"></path></g><g id="freepik--Device--inject-18" class="animable" style="transform-origin: 293.65px 368.125px;"><polygon points="279.32 325.23 246.13 407.31 186.28 407.31 186.28 411.02 364.55 411.02 401.02 325.23 279.32 325.23" style="fill: rgb(38, 50, 56); transform-origin: 293.65px 368.125px;" id="el7gpejjsw30g" class="animable"></polygon><path d="M330.06,373.69c-1.2,4.13-4.7,6.74-7.82,5.84s-4.67-5-3.47-9.13,4.71-6.74,7.83-5.84S331.27,369.56,330.06,373.69Z" style="fill: rgb(250, 250, 250); transform-origin: 324.418px 372.045px;" id="el0vkrv6hhvh1" class="animable"></path></g><defs>     <filter id="active" height="200%">         <feMorphology in="SourceAlpha" result="DILATED" operator="dilate" radius="2"></feMorphology>                <feFlood flood-color="#32DFEC" flood-opacity="1" result="PINK"></feFlood>        <feComposite in="PINK" in2="DILATED" operator="in" result="OUTLINE"></feComposite>        <feMerge>            <feMergeNode in="OUTLINE"></feMergeNode>            <feMergeNode in="SourceGraphic"></feMergeNode>        </feMerge>    </filter>    <filter id="hover" height="200%">        <feMorphology in="SourceAlpha" result="DILATED" operator="dilate" radius="2"></feMorphology>                <feFlood flood-color="#ff0000" flood-opacity="0.5" result="PINK"></feFlood>        <feComposite in="PINK" in2="DILATED" operator="in" result="OUTLINE"></feComposite>        <feMerge>            <feMergeNode in="OUTLINE"></feMergeNode>            <feMergeNode in="SourceGraphic"></feMergeNode>        </feMerge>            <feColorMatrix type="matrix" values="0   0   0   0   0                0   1   0   0   0                0   0   0   0   0                0   0   0   1   0 "></feColorMatrix>    </filter></defs></svg>